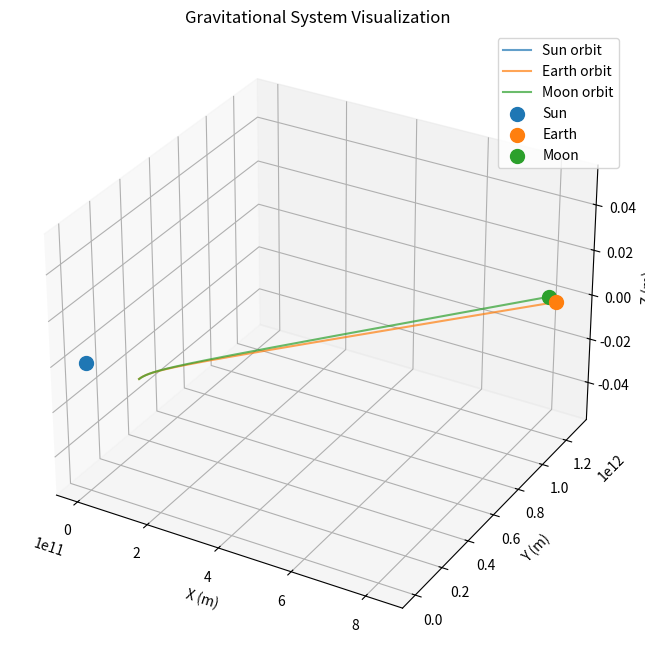

This chart was generated by the following Python code:
import numpy as np
from typing import List, Tuple, Dict
from dataclasses import dataclass
import matplotlib.pyplot as plt
from mpl_toolkits.mplot3d import Axes3D

@dataclass
class Planet:
    """Represents a planet with mass, position, and velocity"""
    name: str
    mass: float  # in kg
    position: np.ndarray  # 3D position vector [x, y, z] in meters
    velocity: np.ndarray  # 3D velocity vector [vx, vy, vz] in m/s
    radius: float = 0.0  # in meters (for visualization)
    
    def __post_init__(self):
        """Ensure position and velocity are numpy arrays"""
        self.position = np.array(self.position, dtype=float)
        self.velocity = np.array(self.velocity, dtype=float)

class GravitationalSystem:
    """Handles gravitational calculations for multiple planets"""
    
    def __init__(self, planets: List[Planet] = None):
        self.planets = planets or []
        self.G = 6.67430e-11  # Gravitational constant in m³/(kg·s²)
        self.time_step = 1.0  # Time step for simulation in seconds
        
    def add_planet(self, planet: Planet):
        """Add a planet to the system"""
        self.planets.append(planet)
    
    def calculate_gravitational_force(self, planet1: Planet, planet2: Planet) -> np.ndarray:
        """
        Calculate gravitational force between two planets using Newton's law of gravitation
        
        F = G * (m1 * m2) / r² * r̂
        
        Args:
            planet1: First planet
            planet2: Second planet
            
        Returns:
            Force vector from planet1 to planet2
        """
        # Calculate displacement vector from planet1 to planet2
        displacement = planet2.position - planet1.position
        distance = np.linalg.norm(displacement)
        
        # Avoid division by zero if planets are at same position
        if distance < 1e-10:
            return np.zeros(3)
        
        # Calculate unit vector in direction of displacement
        unit_vector = displacement / distance
        
        # Calculate gravitational force magnitude
        force_magnitude = self.G * planet1.mass * planet2.mass / (distance ** 2)
        
        # Return force vector
        return force_magnitude * unit_vector
    
    def calculate_total_force_on_planet(self, target_planet: Planet) -> np.ndarray:
        """
        Calculate total gravitational force on a planet from all other planets
        
        Args:
            target_planet: Planet to calculate forces on
            
        Returns:
            Total force vector on the target planet
        """
        total_force = np.zeros(3)
        
        for planet in self.planets:
            if planet != target_planet:
                force = self.calculate_gravitational_force(planet, target_planet)
                total_force += force
        
        return total_force
    
    def calculate_acceleration(self, planet: Planet) -> np.ndarray:
        """
        Calculate acceleration of a planet using F = ma
        
        Args:
            planet: Planet to calculate acceleration for
            
        Returns:
            Acceleration vector
        """
        total_force = self.calculate_total_force_on_planet(planet)
        return total_force / planet.mass
    
    def update_planet_positions(self, dt: float = None):
        """
        Update positions and velocities of all planets using Euler integration
        
        Args:
            dt: Time step (uses self.time_step if None)
        """
        if dt is None:
            dt = self.time_step
            
        for planet in self.planets:
            # Calculate acceleration
            acceleration = self.calculate_acceleration(planet)
            
            # Update velocity: v = v + a*dt
            planet.velocity += acceleration * dt
            
            # Update position: x = x + v*dt
            planet.position += planet.velocity * dt
    
    def simulate_system(self, total_time: float, time_step: float = None) -> Dict[str, List[np.ndarray]]:
        """
        Simulate the gravitational system over time
        
        Args:
            total_time: Total simulation time in seconds
            time_step: Time step for simulation (uses self.time_step if None)
            
        Returns:
            Dictionary with planet names as keys and lists of positions as values
        """
        if time_step is None:
            time_step = self.time_step
            
        num_steps = int(total_time / time_step)
        trajectories = {planet.name: [] for planet in self.planets}
        
        # Store initial positions
        for planet in self.planets:
            trajectories[planet.name].append(planet.position.copy())
        
        # Simulate over time
        for step in range(num_steps):
            self.update_planet_positions(time_step)
            
            # Store positions
            for planet in self.planets:
                trajectories[planet.name].append(planet.position.copy())
        
        return trajectories
    
    def calculate_orbital_period(self, planet1: Planet, planet2: Planet) -> float:
        """
        Calculate orbital period for a two-body system using Kepler's Third Law
        
        T² = (4π² * a³) / (G * (m1 + m2))
        
        Args:
            planet1: First planet
            planet2: Second planet
            
        Returns:
            Orbital period in seconds
        """
        distance = np.linalg.norm(planet2.position - planet1.position)
        total_mass = planet1.mass + planet2.mass
        
        # Semi-major axis approximation (assuming circular orbit)
        semi_major_axis = distance
        
        # Calculate orbital period
        period = np.sqrt((4 * np.pi**2 * semi_major_axis**3) / (self.G * total_mass))
        
        return period
    
    def calculate_escape_velocity(self, planet: Planet) -> float:
        """
        Calculate escape velocity from a planet's surface
        
        v_escape = sqrt(2GM/r)
        
        Args:
            planet: Planet to calculate escape velocity for
            
        Returns:
            Escape velocity in m/s
        """
        if planet.radius <= 0:
            raise ValueError("Planet radius must be positive for escape velocity calculation")
        
        escape_velocity = np.sqrt(2 * self.G * planet.mass / planet.radius)
        return escape_velocity
    
    def get_system_energy(self) -> Dict[str, float]:
        """
        Calculate total kinetic and potential energy of the system
        
        Returns:
            Dictionary with 'kinetic' and 'potential' energy values
        """
        kinetic_energy = 0.0
        potential_energy = 0.0
        
        # Calculate kinetic energy: KE = 0.5 * m * v²
        for planet in self.planets:
            velocity_magnitude = np.linalg.norm(planet.velocity)
            kinetic_energy += 0.5 * planet.mass * velocity_magnitude**2
        
        # Calculate gravitational potential energy: PE = -G * m1 * m2 / r
        for i, planet1 in enumerate(self.planets):
            for j, planet2 in enumerate(self.planets):
                if i < j:  # Avoid double counting
                    distance = np.linalg.norm(planet2.position - planet1.position)
                    if distance > 1e-10:  # Avoid division by zero
                        potential_energy -= self.G * planet1.mass * planet2.mass / distance
        
        return {
            'kinetic': kinetic_energy,
            'potential': potential_energy,
            'total': kinetic_energy + potential_energy
        }
    
    def visualize_system(self, trajectories: Dict[str, List[np.ndarray]] = None, 
                        show_orbits: bool = True, show_planets: bool = True):
        """
        Visualize the planetary system in 3D
        
        Args:
            trajectories: Optional trajectory data from simulation
            show_orbits: Whether to show orbital paths
            show_planets: Whether to show current planet positions
        """
        fig = plt.figure(figsize=(12, 8))
        ax = fig.add_subplot(111, projection='3d')
        
        # Plot trajectories if provided
        if trajectories and show_orbits:
            for planet_name, positions in trajectories.items():
                positions = np.array(positions)
                ax.plot(positions[:, 0], positions[:, 1], positions[:, 2], 
                       label=f'{planet_name} orbit', alpha=0.7)
        
        # Plot current planet positions
        if show_planets:
            for planet in self.planets:
                ax.scatter(planet.position[0], planet.position[1], planet.position[2], 
                          s=100, label=planet.name)
        
        ax.set_xlabel('X (m)')
        ax.set_ylabel('Y (m)')
        ax.set_zlabel('Z (m)')
        ax.set_title('Gravitational System Visualization')
        ax.legend()
        plt.show()

# Example usage and test functions
def create_solar_system_example():
    """Create a simplified solar system with Earth, Moon, and Sun"""
    
    # Sun (massive central body)
    sun = Planet(
        name="Sun",
        mass=1.989e30,  # kg
        position=[0, 0, 0],  # m
        velocity=[0, 0, 0],  # m/s
        radius=6.96e8  # m
    )
    
    # Earth
    earth = Planet(
        name="Earth",
        mass=5.972e24,  # kg
        position=[1.496e11, 0, 0],  # 1 AU from Sun
        velocity=[0, 29780, 0],  # Orbital velocity
        radius=6.371e6  # m
    )
    
    # Moon
    moon = Planet(
        name="Moon",
        mass=7.342e22,  # kg
        position=[1.496e11 + 3.844e8, 0, 0],  # Earth + Moon distance
        velocity=[0, 29780 + 1022, 0],  # Earth velocity + Moon orbital velocity
        radius=1.737e6  # m
    )
    
    return GravitationalSystem([sun, earth, moon])

def test_gravitational_calculations():
    """Test the gravitational physics calculations"""
    
    # Create test planets
    planet1 = Planet("Test1", 1e24, [0, 0, 0], [0, 0, 0])
    planet2 = Planet("Test2", 1e24, [1e8, 0, 0], [0, 0, 0])
    
    system = GravitationalSystem([planet1, planet2])
    
    # Test gravitational force calculation
    force = system.calculate_gravitational_force(planet1, planet2)
    print(f"Gravitational force between planets: {force} N")
    
    # Test acceleration calculation
    acceleration = system.calculate_acceleration(planet2)
    print(f"Acceleration of planet2: {acceleration} m/s²")
    
    # Test orbital period
    period = system.calculate_orbital_period(planet1, planet2)
    print(f"Orbital period: {period/86400:.2f} days")
    
    # Test system energy
    energy = system.get_system_energy()
    print(f"System energy - Kinetic: {energy['kinetic']:.2e} J, "
          f"Potential: {energy['potential']:.2e} J, "
          f"Total: {energy['total']:.2e} J")

if __name__ == "__main__":
    # Run tests
    test_gravitational_calculations()
    
    # Create and simulate solar system
    solar_system = create_solar_system_example()
    
    # Simulate for 1 year (365 days)
    trajectories = solar_system.simulate_system(365 * 24 * 3600, 24 * 3600)  # 1 day time steps
    
    # Visualize the system
    solar_system.visualize_system(trajectories)
    
    # Print system energy
    energy = solar_system.get_system_energy()
    print(f"\nSolar System Energy:")
    print(f"Kinetic Energy: {energy['kinetic']:.2e} J")
    print(f"Potential Energy: {energy['potential']:.2e} J")
    print(f"Total Energy: {energy['total']:.2e} J") 